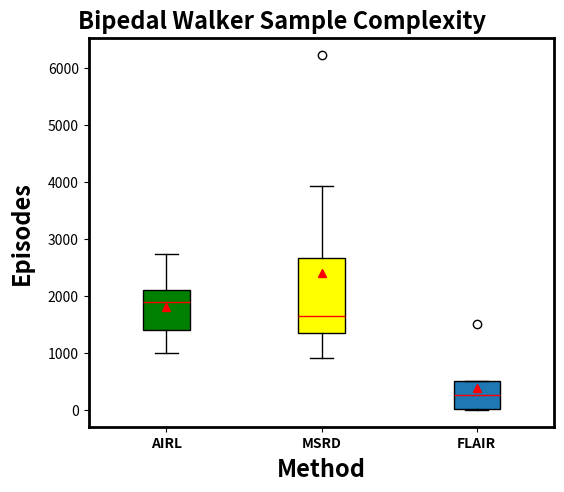

Generate this figure with matplotlib: (Note: this script raises an exception after producing the figure.)
import numpy as np
import matplotlib.pyplot as plt


if __name__ == "__main__":
    plt.rcParams['axes.labelsize'] = 17
    plt.rcParams['axes.labelweight'] = 'bold'
    plt.rcParams['axes.linewidth'] = 2
    fig, ax = plt.subplots(1,1, figsize=(6, 5)) #(13,4)

    # ax = dataframe[['AIRL', 'DMSRD']].plot(kind='box', title='Sample Complexity of AIRL vs DMSRD Mixture Optimization', showmeans=True)
    # rectangular box plot

    # 0, 1, 2, 4, 5, 7, 8
    # bplot1 = ax.boxplot([[1538,7230,1490,950,2000,1101,2450], [3600,2890,2870,1516,1620,1148,1495], [2700,9,9,770,240,9,9,2700]],
    #                      vert=True,  # vertical box alignment
    #                      patch_artist=True,  # fill with color
    #                      medianprops=dict(color='red'),
    #                      meanprops={"markerfacecolor":"red", "markeredgecolor":"red"},
    #                      labels=["AIRL", "MSRD", "FLAIR"], showmeans=True)  # will be used to label x-ticks

    # 1, 2, 3, 4, 5, 6, 7, 8
    bplot1 = ax.boxplot([[1000,1500,1900,2300,1900,2740,1300], [1860,1440,1400,6220,2250,3930,904,1229], [503,503,11,7,1506,27,503,6]],
                         vert=True,  # vertical box alignment
                         patch_artist=True,  # fill with color
                         medianprops=dict(color='red'),
                         meanprops={"markerfacecolor":"red", "markeredgecolor":"red"},
                         labels=["AIRL", "MSRD", "FLAIR"], showmeans=True)  # will be used to label x-ticks
    # ax.set_title('Sample Complexity of AIRL vs DMSRD Mixture Optimization')
    colors = ['green', 'yellow', 'tab:blue']
    for patch, color in zip(bplot1['boxes'], colors):
        patch.set_facecolor(color)
    print(bplot1.keys())
    for mean in bplot1['fliers']:
        mean.set_color('red')

    for tick in ax.xaxis.get_major_ticks():
        # tick.label1.set_fontsize(14)
        tick.label1.set_fontweight('bold')
    # for tick in ax.yaxis.get_major_ticks():
    #     tick.label1.set_fontsize(14)
        # tick.label1.set_fontweight('bold')

    # lgnd = ax.legen(prop={'weight':'bold'})
    # lgnd.legendHandles[0]._sizes = [30]
    # lgnd.legendHandles[1]._sizes = [30]
    # lgnd.legendHandles[2]._sizes = [30]
    # ax.set_title('DMSRD', fontsize=14)
    ax.set_xlabel('Method', labelpad=5)
    ax.set_ylabel('Episodes', labelpad=10)

    fig.tight_layout(pad=2.0)
    # fig.suptitle("Lunar Lander Sample Complexity", y=1.0, fontsize=17, weight='bold')
    fig.suptitle("Bipedal Walker Sample Complexity", y=1.0, fontsize=17, weight='bold')
    # plt.plot(range(-1500, 0, 1), range(-1500, 0, 1), color="black", linestyle="--")
    # ax.xaxis.set_tick_params(labelsize=14)
    # ax.yaxis.set_tick_params(labelsize=15)
    # fig.text(0.5, 0.04, 'Ground Truth Reward', ha='center', fontsize=18)
    # fig.text(0.04, 0.5, 'Rescaled Estimated Reward', va='center', rotation='vertical', fontsize=18)
    # plt.savefig("data/figs/ll_sample_complexity.png")
    plt.savefig("data/figs/bw_sample_complexity.png")
    plt.close(fig)
